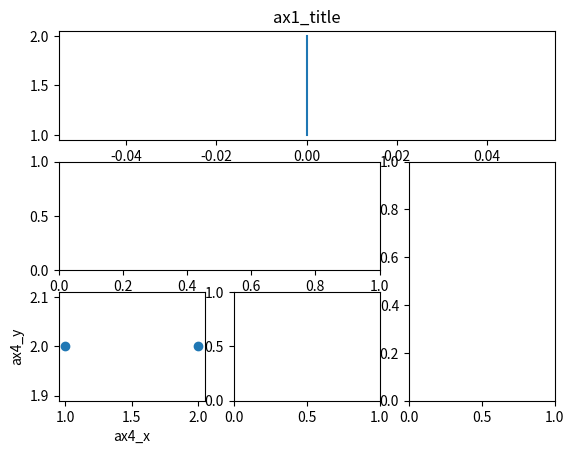
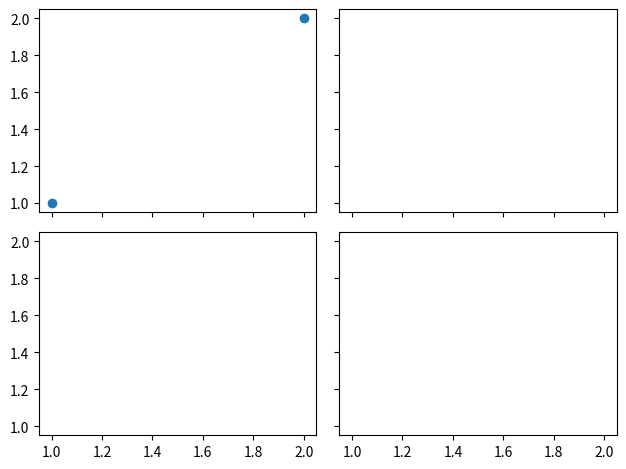

These charts were generated, in order, by the following Python code:
import matplotlib.pyplot as plt
import matplotlib.gridspec as gridspec

# method1:subbplot2grid
plt.figure()
ax1 = plt.subplot2grid((3, 3), (0, 0), colspan=3)
ax1.plot([0, 0], [1, 2])
ax1.set_title("ax1_title")
ax2 = plt.subplot2grid((3, 3), (1, 0), colspan=2)
ax3 = plt.subplot2grid((3, 3), (1, 2), rowspan=2)
ax4 = plt.subplot2grid((3, 3), (2, 0))
ax4.scatter([1, 2], [2, 2])
ax4.set_xlabel("ax4_x")
ax4.set_ylabel("ax4_y")
ax5 = plt.subplot2grid((3, 3), (2, 1))

# method2: gridppec
plt.figure()
gs = gridspec.GridSpec(3, 3)
ax6 = plt.subplot(gs[0, :])
ax7 = plt.subplot(gs[1, :2])
ax8 = plt.subplot(gs[1:, 2])
sx9 = plt.subplot(gs[-1, 0])
ax10 = plt.subplot(gs[-1, -2])

# method3
f, ((ax11, ax12), (ax13, ax14)) = plt.subplots(2, 2, sharex=True, sharey=True)
ax11.scatter([1, 2], [1, 2])


# 调整子图位置,排除堆叠
plt.tight_layout()
plt.show()